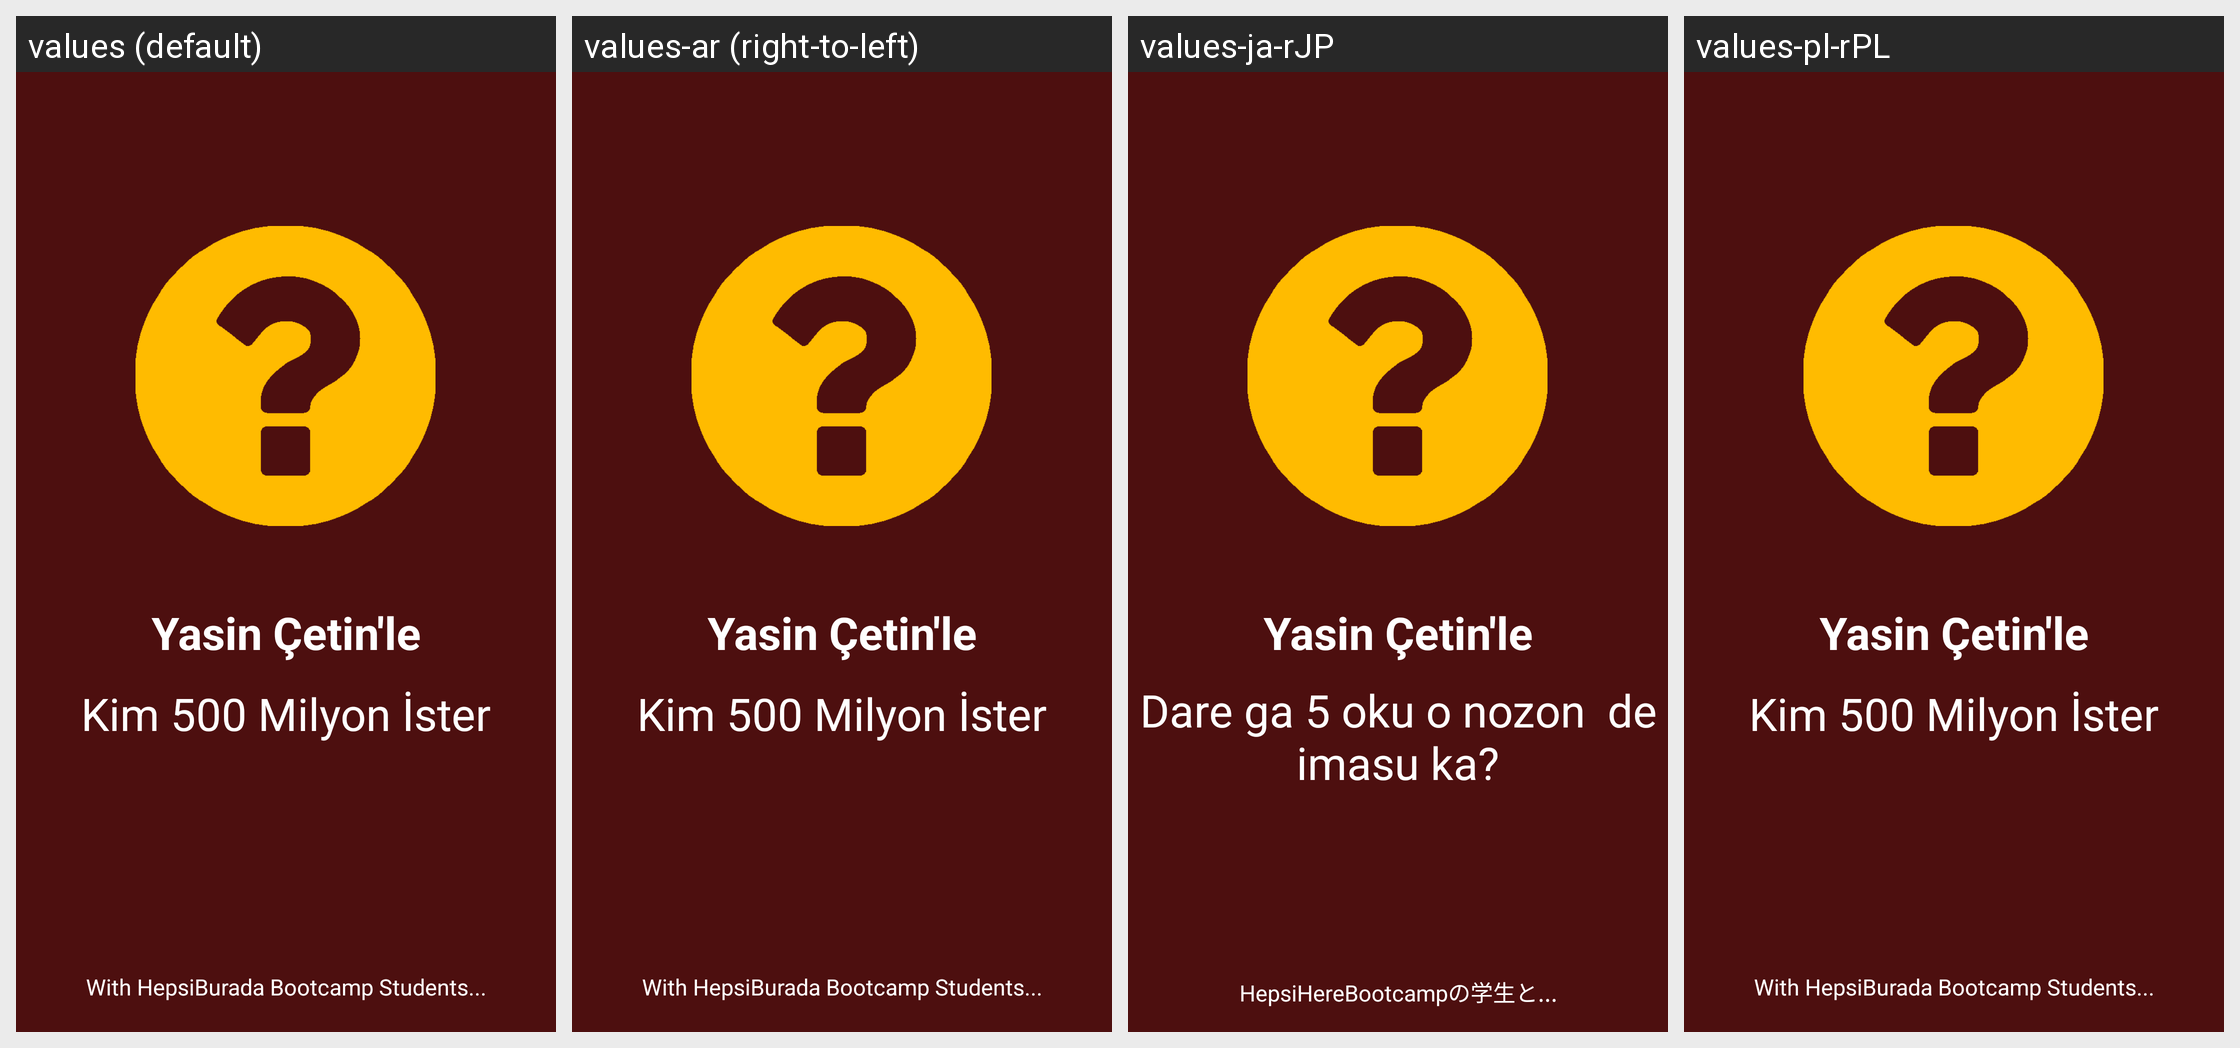

This grid shows one Android layout under several languages. Give, for every string resource on the screen, its name, the default text and each shown locale's text.
Android screen res/layout/activity_splash_screen.xml rendered under 4 locales, left to right: values (default), values-ar (right-to-left), values-ja-rJP, values-pl-rPL. Device: Nexus 5 (rendered at 1080×1920; each locale shown at half size, 540×960, under a caption strip naming it); theme Theme.Camp.
Other locales in the repository, not shown: values-ca-rES, values-da-rDK, values-de-rDE, values-de-rLI, values-el-rGR, values-en-rGB, values-en-rIN, values-es-rES, values-fr-rCA, values-fr-rFR, values-nl-rBE, values-pt, values-pt-rPT, values-sr-rRS, values-tl-rPH, values-tr.
Strings drawn on this screen, with the default value and each locale's value (text and hints the layout hard-codes, and strings that could not be matched under every locale, appear in the picture but are not listed):

kim_500_milyon_ister
  values: Kim 500 Milyon İster
  values-ar: Kim 500 Milyon İster  [not translated; the default value is used]
  values-ja-rJP: Dare ga 5 oku o nozon ​​ de imasu ka?
  values-pl-rPL: Kim 500 Milyon İster  [not translated; the default value is used]

dummydesc
  values: With HepsiBurada Bootcamp Students...
  values-ar: With HepsiBurada Bootcamp Students...  [not translated; the default value is used]
  values-ja-rJP: HepsiHereBootcampの学生と...
  values-pl-rPL: With HepsiBurada Bootcamp Students...  [not translated; the default value is used]
